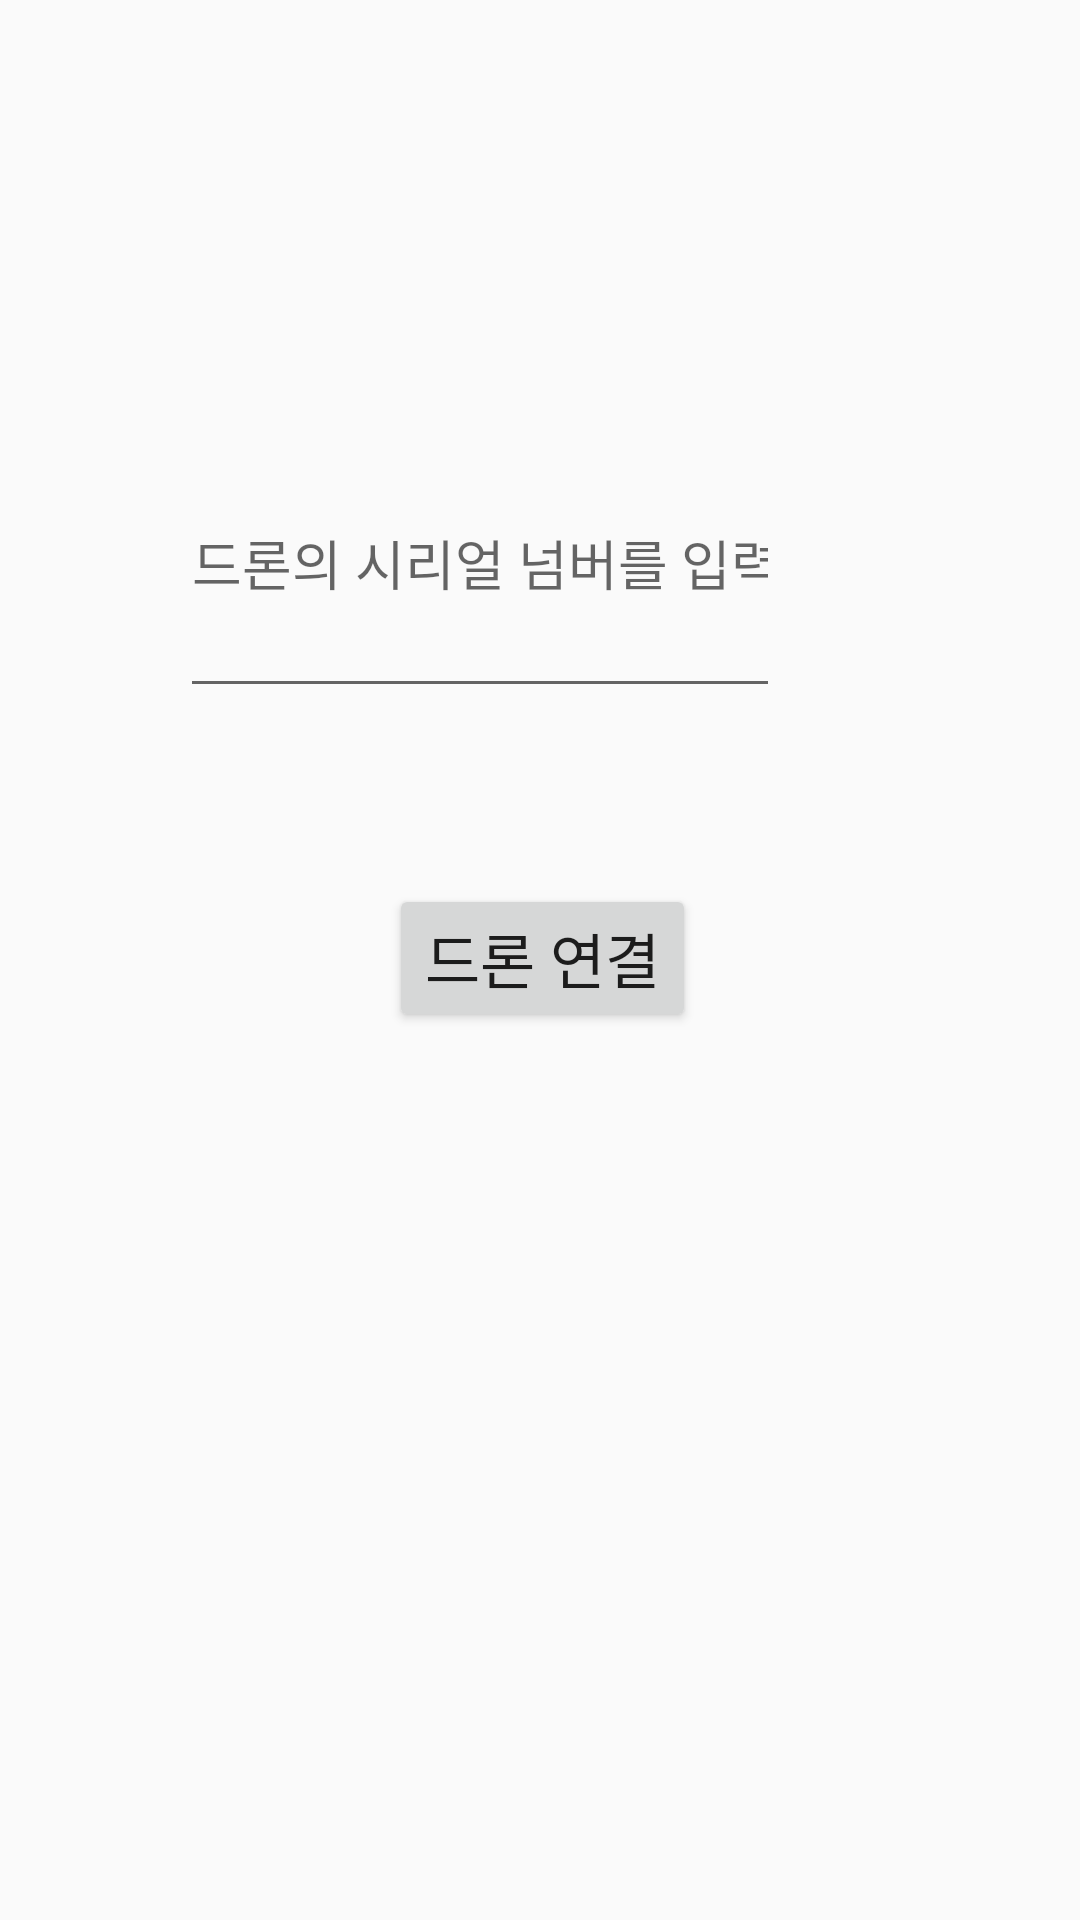

The Android layout XML behind this screen, and the referenced resources:
<!-- AndroidManifest.xml: application theme Theme.Ss0327 -->
<!-- res/layout/activity_link_page.xml -->
<?xml version="1.0" encoding="utf-8"?>
<androidx.constraintlayout.widget.ConstraintLayout xmlns:android="http://schemas.android.com/apk/res/android"
    xmlns:app="http://schemas.android.com/apk/res-auto"
    xmlns:tools="http://schemas.android.com/tools"
    android:layout_width="match_parent"
    android:layout_height="match_parent"
    tools:context=".Link_page">
    <Button
        android:id="@+id/linkbtn"
        android:layout_width="wrap_content"
        android:layout_height="wrap_content"
        android:layout_marginBottom="296dp"
        android:text="드론 연결"
        android:textSize="20dp"
        app:layout_constraintBottom_toBottomOf="parent"
        app:layout_constraintEnd_toEndOf="parent"
        app:layout_constraintHorizontal_bias="0.503"
        app:layout_constraintStart_toStartOf="parent"
        tools:ignore="MissingConstraints" />
    <EditText
        android:id="@+id/drIP"
        android:layout_width="200dp"
        android:layout_height="100dp"
        android:layout_marginEnd="100dp"
        android:layout_marginBottom="404dp"
        android:layout_weight="1"
        android:ems="10"
        android:hint="드론의 시리얼 넘버를 입력하세요"
        android:inputType="textPersonName"
        app:layout_constraintBottom_toBottomOf="parent"
        app:layout_constraintEnd_toEndOf="parent"
        tools:ignore="MissingConstraints" />
</androidx.constraintlayout.widget.ConstraintLayout>
<!-- resources referenced by this layout -->
<resources>
  <style name="Theme.Ss0327" parent="Theme.AppCompat.Light">
          <item name="windowNoTitle">true</item>
          
          <item name="colorPrimary">#D7E4F0</item>
          <item name="colorPrimaryVariant">#778899</item>
          <item name="colorOnPrimary">@color/black</item>
          
          <item name="colorSecondary">@color/teal_200</item>
          <item name="colorSecondaryVariant">@color/teal_700</item>
          <item name="colorOnSecondary">@color/black</item>
          
          <item name="android:statusBarColor">#778899</item>
          
      </style>
  <!-- not gathered from this repository: default colours our renderer supplied (Android Studio template values) -->
  <color name="teal_200">#FF03DAC5</color>
  <color name="teal_700">#FF018786</color>
  <color name="black">#FF000000</color>
</resources>
